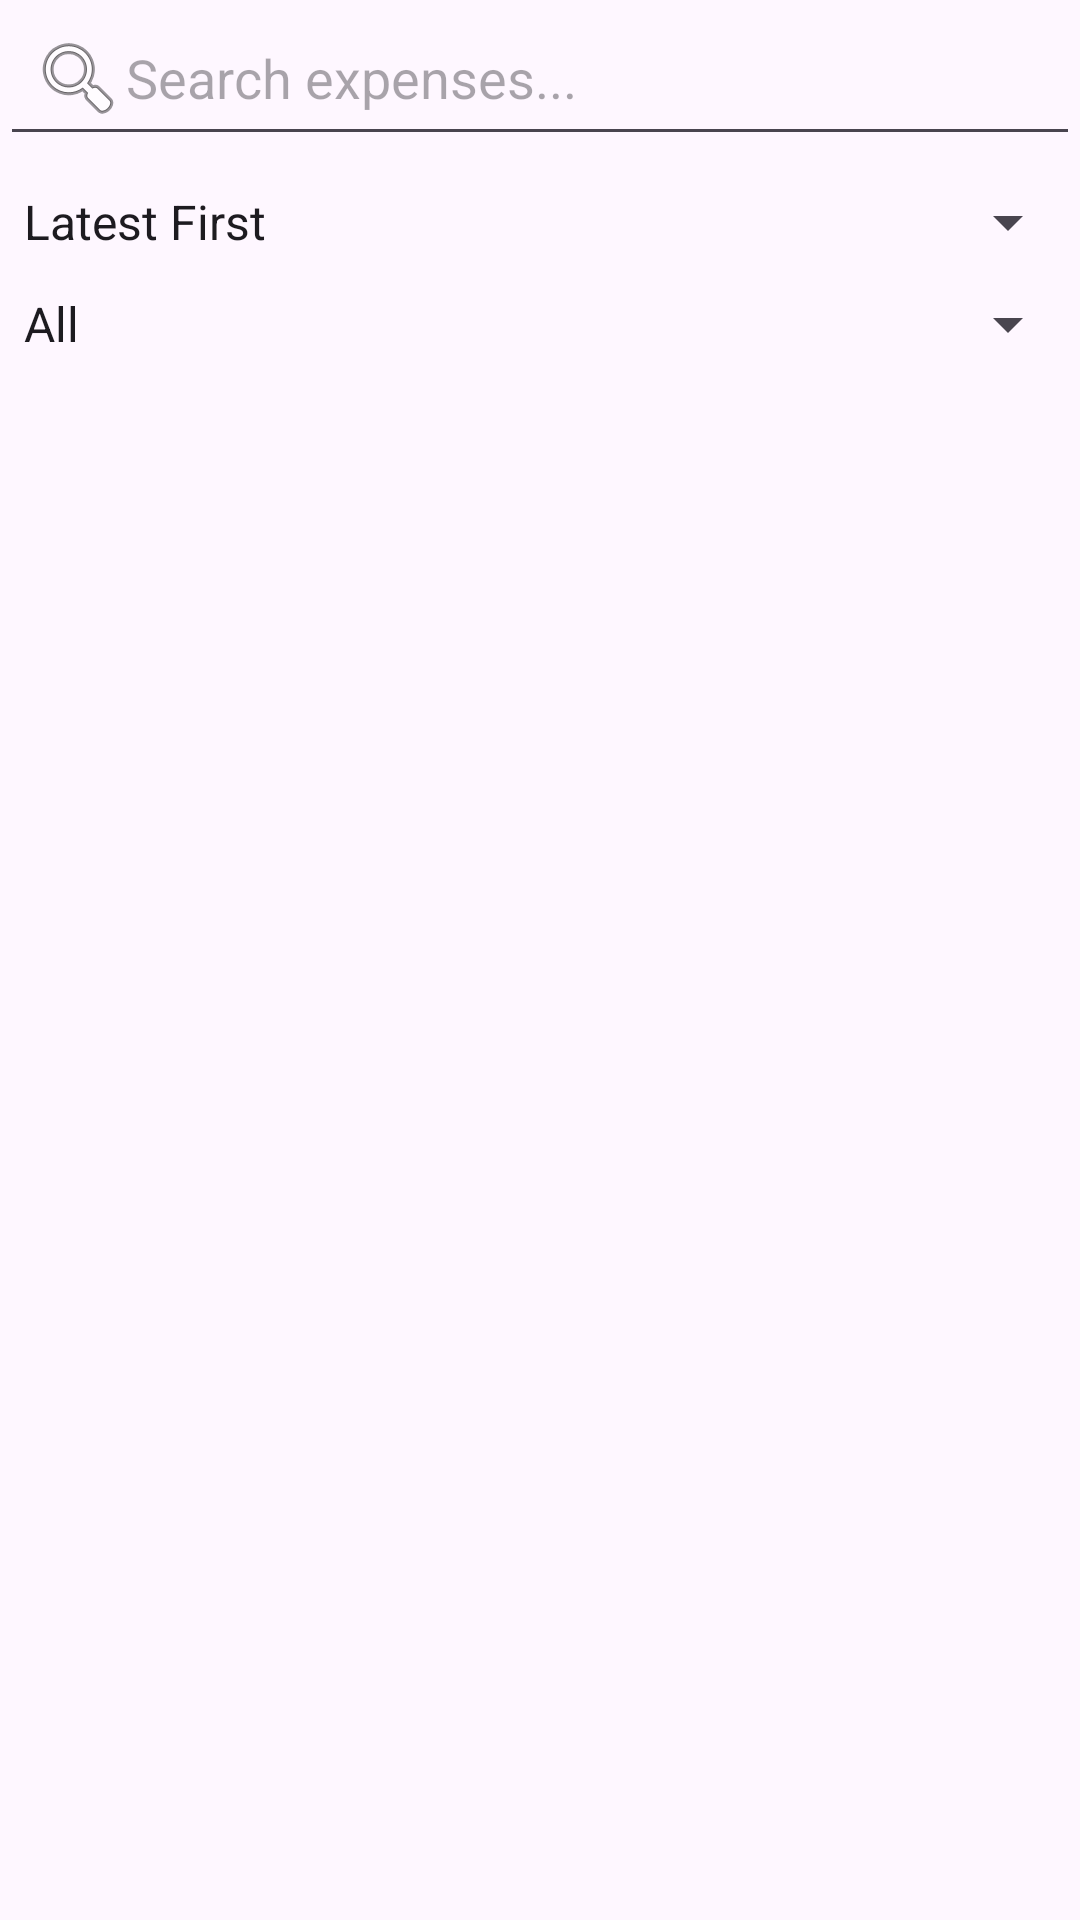

This screen was rendered from an Android layout file. Write that file and the resources it references.
<!-- AndroidManifest.xml: application theme Theme.ExpensesTracker -->
<!-- res/layout/fragment_history.xml -->
<?xml version="1.0" encoding="utf-8"?>
<LinearLayout xmlns:android="http://schemas.android.com/apk/res/android"
    xmlns:tools="http://schemas.android.com/tools"
    android:layout_width="match_parent"
    android:orientation="vertical"
    android:layout_height="match_parent"
    tools:context=".Fragment.HistoryFragment">
    
    <EditText
        android:layout_marginTop="@dimen/_45sdp"
        android:id="@+id/search"
        android:layout_width="match_parent"
        android:layout_height="wrap_content"
        android:hint="Search expenses..."
        android:padding="10dp"

        android:drawableLeft="@android:drawable/ic_menu_search"
        android:layout_marginBottom="10dp"/>

    
    <Spinner
        android:id="@+id/sortSpinner"
        android:layout_width="match_parent"
        android:layout_height="wrap_content"
        android:entries="@array/sort_options"
        android:layout_marginBottom="10dp" />

    
    <Spinner
        android:id="@+id/filterSpinner"
        android:layout_width="match_parent"
        android:layout_height="wrap_content"
        android:entries="@array/category_options"
        android:layout_marginBottom="10dp" />

    
<androidx.recyclerview.widget.RecyclerView
    android:layout_width="match_parent"
    android:layout_height="wrap_content"
    android:id="@+id/historyrecyler"
    />

</LinearLayout>
<!-- resources referenced by this layout -->
<resources>
  <string-array name="category_options">
          <item>All</item>
          <item>UPI</item>
          <item>Food</item>
          <item>Travel</item>
          <item>Shopping</item>
          <item>Other</item>
      </string-array>
  <string-array name="sort_options">
          <item>Latest First</item>
          <item>Oldest First</item>
      </string-array>
  <style name="Theme.ExpensesTracker" parent="Base.Theme.ExpensesTracker" />
  <style name="Base.Theme.ExpensesTracker" parent="Theme.Material3.Light.NoActionBar">
          
          
      </style>
</resources>
